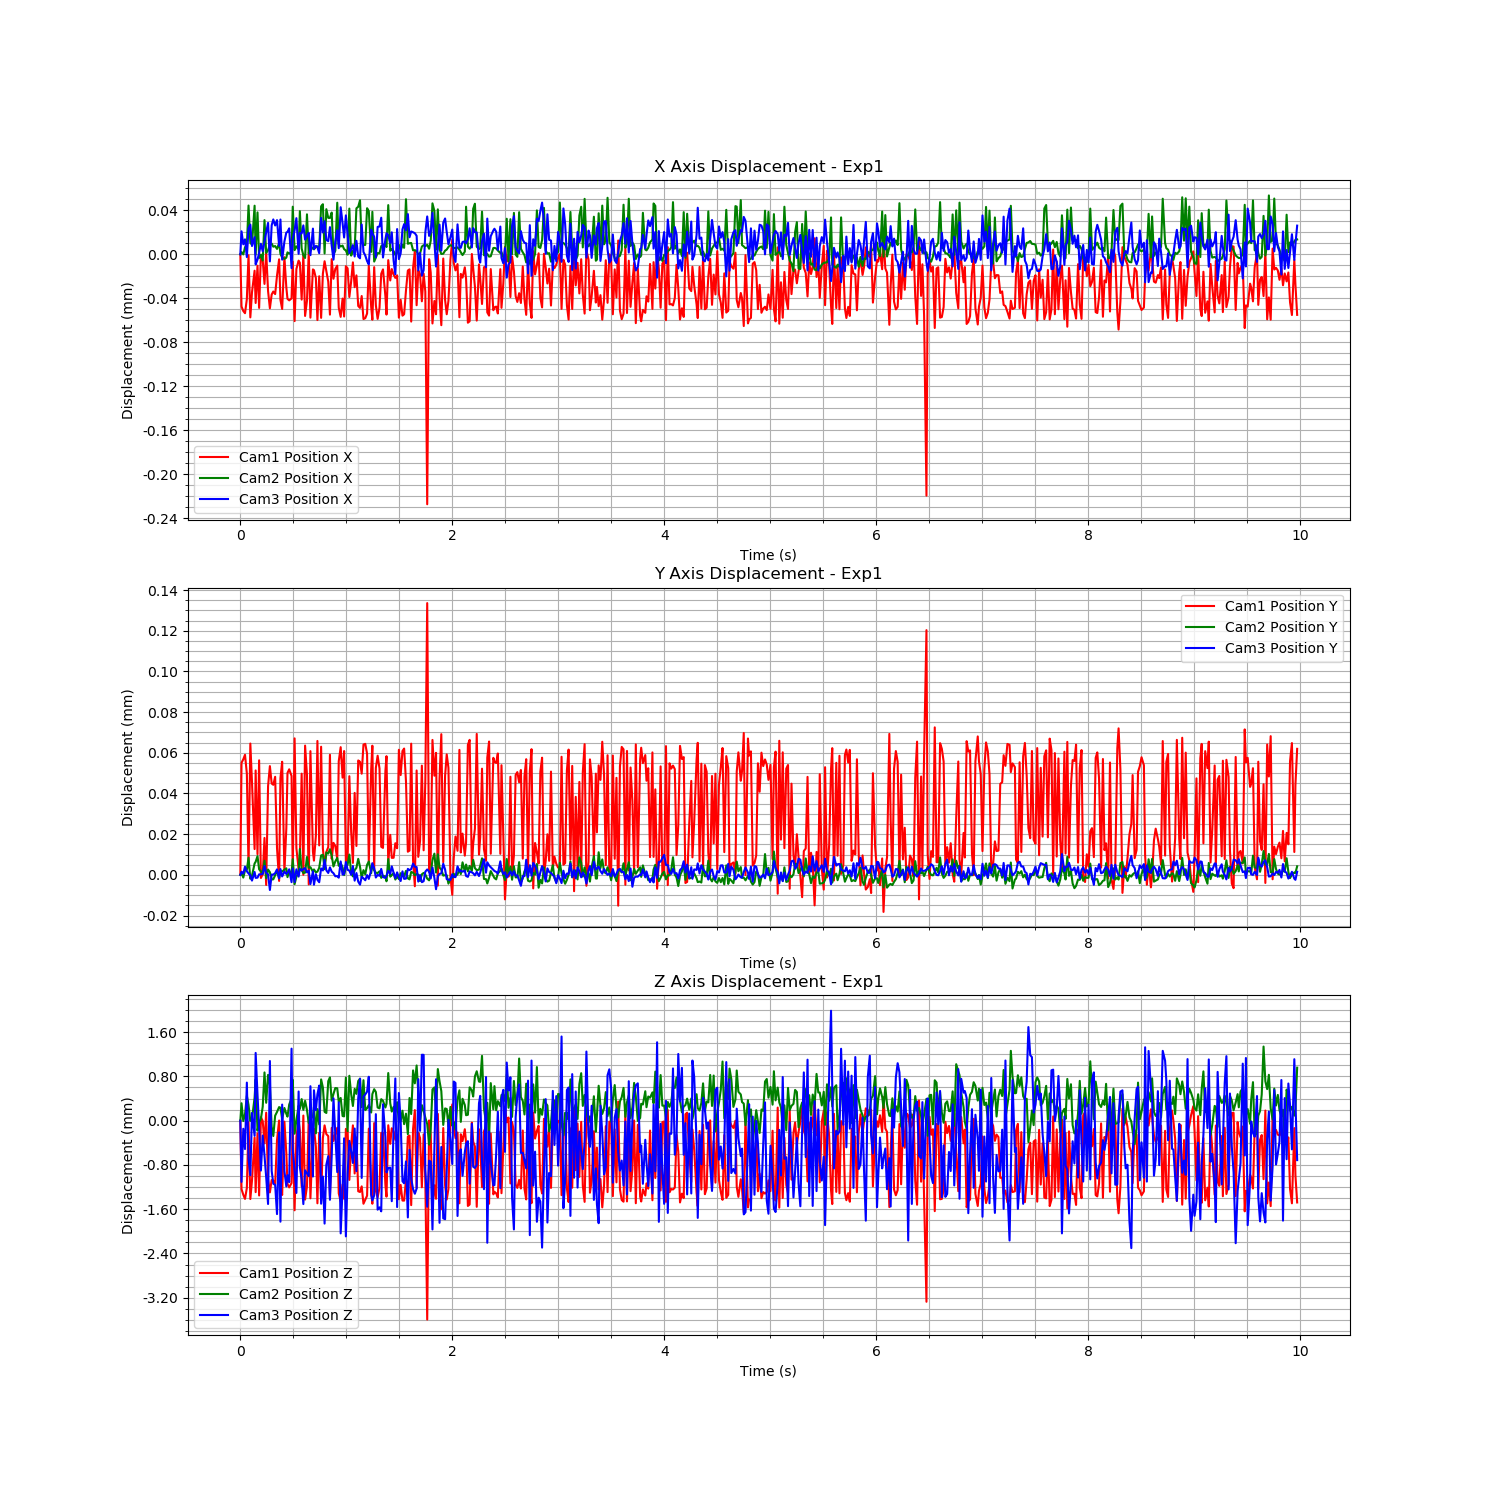

Data behind this chart, as committed beside it:
Time (s), Cam1 Fiducial ID, Cam1 Position X, Cam1 Position Y, Cam1 Position Z, Cam1 Rotation X, Cam1 Rotation Y, Cam1 Rotation Z, Cam1 Rotation W, Cam2 Fiducial ID, Cam2 Position X, Cam2 Position Y, Cam2 Position Z, Cam2 Rotation X, Cam2 Rotation Y, Cam2 Rotation Z, Cam2 Rotation W, Cam3 Fiducial ID, Cam3 Position X, Cam3 Position Y, Cam3 Position Z, Cam3 Rotation X, Cam3 Rotation Y, Cam3 Rotation Z
1721087310, 9, 0.05479, -0.0425, 0.9234, -0.00319, -0.2696, 0.03395, 0.9624, 9, -0.0003895, 0.001501, 1.446, -0.01721, -0.1418, 0.01742, 0.9896, 9, -0.02496, -0.01283, 1.488, -0.01705, -0.1861, 0.0004338
1721087310, 9, 0.05474, -0.04245, 0.9222, -0.00264, -0.2681, 0.03733, 0.9627, 9, -0.0003874, 0.001501, 1.446, -0.01703, -0.1415, 0.01667, 0.9897, 9, -0.02494, -0.01282, 1.487, -0.01727, -0.1872, 0.000214
1721087310, 9, 0.05474, -0.04245, 0.9221, -0.00255, -0.2683, 0.03771, 0.9626, 9, -0.0003896, 0.001499, 1.446, -0.01717, -0.1429, 0.0174, 0.9894, 9, -0.02495, -0.01283, 1.488, -0.0171, -0.1863, -5.9669639491845993e-05
1721087310, 9, 0.05474, -0.04244, 0.922, -0.002569, -0.2686, 0.03756, 0.9625, 9, -0.000383, 0.001503, 1.446, -0.01731, -0.1425, 0.01678, 0.9895, 9, -0.02494, -0.01282, 1.488, -0.01729, -0.1868, 4.4076666006687384e-05
1721087310, 9, 0.05475, -0.04245, 0.9222, -0.002455, -0.2683, 0.03766, 0.9626, 9, -0.0003818, 0.001503, 1.446, -0.01707, -0.1428, 0.01703, 0.9895, 9, -0.02496, -0.01282, 1.489, -0.01705, -0.1855, -0.0007252
1721087310, 9, 0.05479, -0.0425, 0.9234, -0.00315, -0.2702, 0.03384, 0.9622, 9, -0.0003451, 0.001509, 1.446, -0.01694, 0.1419, -0.01626, 0.9896, 9, -0.02493, -0.01283, 1.487, -0.01745, -0.1865, 9.432009785801338e-05
1721087310, 9, 0.05473, -0.04244, 0.922, -0.002624, -0.2687, 0.03764, 0.9625, 9, -0.0003789, 0.001499, 1.446, -0.01735, -0.1428, 0.01702, 0.9895, 9, -0.02493, -0.01283, 1.487, -0.01733, -0.1869, 0.0007333
1721087310, 9, 0.05476, -0.04246, 0.9223, -0.002433, -0.2687, 0.03724, 0.9625, 9, -0.0003808, 0.0015, 1.446, -0.01707, -0.143, 0.01739, 0.9894, 9, -0.02495, -0.01283, 1.488, -0.01722, -0.1858, -0.0005743
1721087310, 9, 0.05478, -0.04249, 0.9231, -0.003227, -0.2704, 0.03407, 0.9621, 9, -0.0003452, 0.001506, 1.446, -0.01699, 0.1423, -0.01545, 0.9896, 9, -0.02494, -0.01282, 1.488, -0.01734, -0.1864, -0.0002913
1721087310, 9, 0.05475, -0.04245, 0.9221, -0.002489, -0.2681, 0.03802, 0.9626, 9, -0.0003898, 0.001507, 1.446, -0.01714, -0.1412, 0.01674, 0.9897, 9, -0.02497, -0.01283, 1.489, -0.017, -0.1849, -0.0007024
1721087310, 9, 0.05478, -0.04249, 0.9232, -0.003175, -0.2695, 0.03451, 0.9624, 9, -0.0003513, 0.00151, 1.445, -0.01699, 0.1426, -0.01657, 0.9895, 9, -0.02496, -0.01283, 1.489, -0.01694, -0.186, -0.0003642
1721087310, 9, 0.05474, -0.04245, 0.9221, -0.002478, -0.268, 0.03766, 0.9627, 9, -0.0003928, 0.001503, 1.446, -0.01712, -0.1423, 0.01759, 0.9895, 9, -0.02496, -0.01283, 1.488, -0.01698, -0.1866, -1.0246373055903914e-05
1721087310, 9, 0.05479, -0.0425, 0.9235, -0.003408, -0.2699, 0.03343, 0.9623, 9, -0.0003897, 0.001502, 1.446, -0.01726, -0.1428, 0.01701, 0.9895, 9, -0.02495, -0.01283, 1.487, -0.01721, -0.1879, 0.0007295
1721087310, 9, 0.05479, -0.0425, 0.9234, -0.003375, -0.2699, 0.03337, 0.9623, 9, -0.0003952, 0.001501, 1.446, -0.01721, -0.1419, 0.01686, 0.9896, 9, -0.02495, -0.01283, 1.488, -0.01716, -0.1869, 0.0004236
1721087310, 9, 0.05476, -0.04248, 0.923, -0.003358, -0.2703, 0.03376, 0.9622, 9, -0.0003583, 0.001508, 1.446, -0.01714, 0.1407, -0.01504, 0.9898, 9, -0.02495, -0.01282, 1.488, -0.01728, -0.1873, 0.0001911
1721087310, 9, 0.05479, -0.04251, 0.9236, -0.003446, -0.2701, 0.03309, 0.9623, 9, -0.0003882, 0.001499, 1.446, -0.0172, -0.1425, 0.01704, 0.9895, 9, -0.02494, -0.01282, 1.487, -0.01735, -0.1873, 0.0006029
1721087310, 9, 0.05476, -0.04246, 0.9223, -0.002555, -0.2681, 0.03724, 0.9627, 9, -0.0003858, 0.001503, 1.446, -0.0171, -0.1413, 0.01726, 0.9897, 9, -0.02493, -0.01283, 1.487, -0.01735, -0.1877, 0.001033
1721087310, 9, 0.05474, -0.04245, 0.9221, -0.002647, -0.2686, 0.03718, 0.9625, 9, -0.0003805, 0.001502, 1.446, -0.01712, -0.1422, 0.01634, 0.9896, 9, -0.02496, -0.01283, 1.489, -0.01703, -0.1849, -0.00153
1721087310, 9, 0.05476, -0.04246, 0.9223, -0.002563, -0.2682, 0.03716, 0.9626, 9, -0.0003797, 0.001498, 1.445, -0.01714, -0.1435, 0.01775, 0.9893, 9, -0.02493, -0.01283, 1.487, -0.01742, -0.1868, 0.0003426
1721087310, 9, 0.05476, -0.04246, 0.9223, -0.002479, -0.2684, 0.0372, 0.9626, 9, -0.0003826, 0.001498, 1.445, -0.01712, -0.1441, 0.01767, 0.9893, 9, -0.02493, -0.01283, 1.487, -0.0174, -0.1868, 0.0002419
1721087310, 9, 0.05476, -0.04245, 0.9223, -0.002516, -0.2683, 0.03747, 0.9626, 9, -0.000382, 0.0015, 1.446, -0.01716, -0.1432, 0.01692, 0.9894, 9, -0.02493, -0.01282, 1.487, -0.01743, -0.1873, 0.0008545
1721087310, 9, 0.05477, -0.04249, 0.9231, -0.003254, -0.2701, 0.03391, 0.9622, 9, -0.0003846, 0.001503, 1.446, -0.01722, -0.1425, 0.0171, 0.9895, 9, -0.02493, -0.01282, 1.486, -0.01742, -0.188, 0.001187
1721087310, 9, 0.05479, -0.04251, 0.9234, -0.003375, -0.2703, 0.03332, 0.9622, 9, -0.0003793, 0.001499, 1.446, -0.01733, -0.1433, 0.0165, 0.9894, 9, -0.02495, -0.01283, 1.488, -0.01712, -0.1865, -0.0002816
1721087310, 9, 0.05475, -0.04246, 0.9223, -0.002635, -0.2681, 0.03725, 0.9627, 9, -0.000389, 0.001503, 1.446, -0.0171, -0.1425, 0.01789, 0.9895, 9, -0.02493, -0.01282, 1.486, -0.01744, -0.1884, 0.001593
1721087310, 9, 0.05474, -0.04245, 0.9221, -0.002531, -0.2683, 0.03767, 0.9626, 9, -0.0003924, 0.001502, 1.446, -0.01738, -0.1422, 0.01737, 0.9895, 9, -0.02496, -0.01283, 1.488, -0.01703, -0.1858, -0.000332
1721087310, 9, 0.05479, -0.0425, 0.9234, -0.003288, -0.2697, 0.03385, 0.9623, 9, -0.0003937, 0.001503, 1.446, -0.01721, -0.1428, 0.01742, 0.9895, 9, -0.02495, -0.01282, 1.487, -0.01734, -0.1873, 0.001414
1721087310, 9, 0.05476, -0.04248, 0.9228, -0.003077, -0.2698, 0.03478, 0.9623, 9, -0.0003925, 0.001504, 1.446, -0.0172, -0.1423, 0.01722, 0.9895, 9, -0.02494, -0.01283, 1.487, -0.01732, -0.1877, 0.0004226
1721087310, 9, 0.05475, -0.04245, 0.9223, -0.002613, -0.2682, 0.03694, 0.9627, 9, -0.0003877, 0.001499, 1.446, -0.01714, -0.1434, 0.01767, 0.9894, 9, -0.02494, -0.01282, 1.487, -0.01731, -0.1872, 0.0005909
1721087310, 9, 0.05475, -0.04245, 0.9222, -0.002585, -0.2683, 0.03775, 0.9626, 9, -0.0003888, 0.001502, 1.446, -0.01708, -0.1416, 0.01708, 0.9896, 9, -0.02493, -0.01282, 1.487, -0.01735, -0.187, 0.0005315
1721087310, 9, 0.05475, -0.04245, 0.9223, -0.002553, -0.2683, 0.03764, 0.9626, 9, -0.0003872, 0.001501, 1.446, -0.01724, -0.1424, 0.01656, 0.9895, 9, -0.02497, -0.01283, 1.489, -0.01703, -0.1848, -0.001333
1721087310, 9, 0.05479, -0.0425, 0.9233, -0.003279, -0.2708, 0.03323, 0.9621, 9, -0.0003462, 0.001508, 1.446, -0.01707, 0.1428, -0.0148, 0.9895, 9, -0.02494, -0.01282, 1.488, -0.0173, -0.1862, -1.997241131219585e-05
1721087310, 9, 0.05473, -0.04244, 0.9218, -0.002391, -0.2679, 0.03812, 0.9627, 9, -0.0003857, 0.001496, 1.445, -0.01736, -0.1431, 0.0166, 0.9894, 9, -0.02494, -0.01283, 1.487, -0.0174, -0.1867, 0.0005191
1721087310, 9, 0.05478, -0.04249, 0.9231, -0.003126, -0.2702, 0.03444, 0.9622, 9, -0.0003822, 0.0015, 1.446, -0.01718, -0.1427, 0.01764, 0.9895, 9, -0.02492, -0.01282, 1.487, -0.01744, -0.1874, -0.0001586
1721087310, 9, 0.05479, -0.0425, 0.9234, -0.003278, -0.2703, 0.03361, 0.9622, 9, -0.0003849, 0.001502, 1.446, -0.01716, -0.1424, 0.01606, 0.9895, 9, -0.02496, -0.01283, 1.489, -0.01712, -0.1854, -0.0002361
1721087310, 9, 0.05478, -0.04249, 0.9232, -0.003218, -0.2698, 0.03422, 0.9623, 9, -0.0003502, 0.001513, 1.446, -0.01694, 0.1425, -0.01564, 0.9895, 9, -0.02494, -0.01282, 1.487, -0.01738, -0.1867, 0.0003916
1721087310, 9, 0.05475, -0.04245, 0.9222, -0.002524, -0.2683, 0.03732, 0.9626, 9, -0.0003842, 0.001503, 1.446, -0.01719, -0.1422, 0.01682, 0.9895, 9, -0.02494, -0.01282, 1.487, -0.01731, -0.1873, 0.0009212
1721087310, 9, 0.05479, -0.0425, 0.9235, -0.003344, -0.27, 0.03346, 0.9623, 9, -0.0003903, 0.001501, 1.446, -0.01712, -0.1427, 0.0173, 0.9895, 9, -0.02493, -0.01282, 1.487, -0.01738, -0.1878, 0.000783
1721087310, 9, 0.05474, -0.04244, 0.922, -0.002649, -0.2681, 0.03808, 0.9626, 9, -0.0003928, 0.001502, 1.446, -0.01717, -0.1415, 0.01696, 0.9896, 9, -0.02494, -0.01282, 1.487, -0.01728, -0.1873, 0.0007791
1721087310, 9, 0.05475, -0.04245, 0.9222, -0.002552, -0.2681, 0.03722, 0.9627, 9, -0.0003531, 0.001509, 1.446, -0.01701, 0.1424, -0.01564, 0.9895, 9, -0.02494, -0.01282, 1.487, -0.01737, -0.1873, 0.0004702
1721087310, 9, 0.05479, -0.04251, 0.9235, -0.003317, -0.2696, 0.03363, 0.9624, 9, -0.0003887, 0.001504, 1.445, -0.01713, -0.1422, 0.01712, 0.9895, 9, -0.02494, -0.01282, 1.487, -0.01726, -0.1869, 0.0003495
1721087310, 9, 0.05473, -0.04244, 0.922, -0.00259, -0.2683, 0.03749, 0.9626, 9, -0.000386, 0.001504, 1.446, -0.0173, -0.1425, 0.01662, 0.9895, 9, -0.02496, -0.01283, 1.489, -0.01717, -0.1855, -0.0005029
1721087310, 9, 0.05478, -0.04249, 0.9232, -0.003322, -0.2701, 0.03404, 0.9622, 9, -0.0003833, 0.001502, 1.446, -0.01706, -0.1423, 0.01756, 0.9895, 9, -0.02493, -0.01282, 1.487, -0.01735, -0.1866, 0.0006499
1721087310, 9, 0.05478, -0.0425, 0.9233, -0.003418, -0.2703, 0.0333, 0.9622, 9, -0.000385, 0.001503, 1.446, -0.01723, -0.1422, 0.01696, 0.9895, 9, -0.02495, -0.01283, 1.489, -0.01709, -0.1849, -0.0006273
1721087310, 9, 0.05477, -0.04248, 0.9229, -0.003073, -0.27, 0.03472, 0.9622, 9, -0.0003828, 0.001502, 1.445, -0.01711, -0.1433, 0.01696, 0.9894, 9, -0.02495, -0.01283, 1.488, -0.01726, -0.1856, -0.0004977
1721087310, 9, 0.05473, -0.04244, 0.9219, -0.00259, -0.2687, 0.03758, 0.9625, 9, -0.0003822, 0.001502, 1.446, -0.01728, -0.1433, 0.01658, 0.9894, 9, -0.02495, -0.01283, 1.489, -0.01721, -0.1852, -0.0007263
1721087310, 9, 0.05477, -0.04249, 0.9232, -0.003445, -0.2709, 0.03334, 0.962, 9, -0.0003844, 0.001504, 1.445, -0.01712, -0.1427, 0.0172, 0.9895, 9, -0.02496, -0.01283, 1.489, -0.01716, -0.1853, -0.000533
1721087310, 9, 0.05473, -0.04244, 0.922, -0.002536, -0.2685, 0.03774, 0.9625, 9, -0.0003458, 0.00151, 1.446, -0.01687, 0.1418, -0.01545, 0.9896, 9, -0.02492, -0.01282, 1.487, -0.01746, -0.1874, 0.0006272
1721087311, 9, 0.05477, -0.04249, 0.9231, -0.003186, -0.2702, 0.0343, 0.9622, 9, -0.0003439, 0.00151, 1.446, -0.01699, 0.1423, -0.01539, 0.9896, 9, -0.02494, -0.01282, 1.487, -0.01739, -0.1876, 0.0009825
1721087311, 9, 0.05479, -0.0425, 0.9233, -0.003261, -0.2698, 0.03404, 0.9623, 9, -0.0003887, 0.001503, 1.446, -0.01713, -0.1426, 0.01735, 0.9895, 9, -0.02493, -0.01282, 1.486, -0.01744, -0.1878, 0.001904
1721087311, 9, 0.05478, -0.04249, 0.9232, -0.003344, -0.2703, 0.03369, 0.9622, 9, -0.0003484, 0.001512, 1.446, -0.01704, 0.1435, -0.01536, 0.9894, 9, -0.02494, -0.01282, 1.487, -0.01733, -0.1869, 0.0006152
1721087311, 9, 0.05477, -0.04249, 0.9231, -0.003527, -0.2708, 0.03327, 0.9621, 9, -0.0003563, 0.001511, 1.446, -0.01702, 0.1418, -0.01544, 0.9896, 9, -0.02495, -0.01282, 1.488, -0.01725, -0.187, 0.000697
1721087311, 9, 0.05474, -0.04244, 0.922, -0.00262, -0.2683, 0.03772, 0.9626, 9, -0.0003564, 0.001513, 1.446, -0.01703, 0.1414, -0.01549, 0.9897, 9, -0.02493, -0.01282, 1.487, -0.0175, -0.1875, 0.001148
1721087311, 9, 0.05479, -0.0425, 0.9233, -0.003234, -0.2696, 0.03432, 0.9624, 9, -0.0003515, 0.00151, 1.446, -0.01707, 0.1421, -0.01544, 0.9896, 9, -0.02495, -0.01282, 1.488, -0.01715, -0.1871, 0.0008129
1721087311, 9, 0.05477, -0.04249, 0.923, -0.003264, -0.2702, 0.03404, 0.9622, 9, -0.0003896, 0.001505, 1.446, -0.01699, -0.1416, 0.01709, 0.9896, 9, -0.02496, -0.01282, 1.489, -0.01716, -0.1859, 0.0004068
1721087311, 9, 0.05478, -0.04249, 0.9232, -0.003225, -0.27, 0.03413, 0.9622, 9, -0.0003862, 0.001507, 1.446, -0.01714, -0.1417, 0.0168, 0.9896, 9, -0.02495, -0.01283, 1.488, -0.01724, -0.1863, 4.279382028447035e-05
1721087311, 9, 0.05478, -0.0425, 0.9233, -0.003384, -0.2698, 0.03389, 0.9623, 9, -0.0003425, 0.001509, 1.446, -0.01694, 0.1433, -0.01573, 0.9894, 9, -0.02494, -0.01283, 1.487, -0.0174, -0.1874, 0.000636
1721087311, 9, 0.05474, -0.04245, 0.9221, -0.0026, -0.2687, 0.03732, 0.9625, 9, -0.0003803, 0.001505, 1.446, -0.01715, -0.1428, 0.01646, 0.9895, 9, -0.02495, -0.01283, 1.489, -0.01722, -0.1856, -0.0006737
1721087311, 9, 0.05473, -0.04244, 0.9219, -0.002498, -0.2688, 0.03728, 0.9625, 9, -0.0003824, 0.001506, 1.446, -0.01712, -0.1425, 0.01682, 0.9895, 9, -0.02491, -0.01282, 1.486, -0.01749, -0.1887, 0.0009187
1721087311, 9, 0.05475, -0.04246, 0.9223, -0.002533, -0.2681, 0.0374, 0.9627, 9, -0.0003815, 0.001504, 1.446, -0.01697, -0.1439, 0.01702, 0.9893, 9, -0.02493, -0.01283, 1.487, -0.01753, -0.1868, 0.0007419
1721087311, 9, 0.05474, -0.04244, 0.922, -0.00259, -0.2688, 0.03721, 0.9625, 9, -0.0003848, 0.0015, 1.446, -0.0171, -0.1429, 0.01762, 0.9894, 9, -0.02494, -0.01283, 1.488, -0.01727, -0.1866, -6.658919660066391e-05
... 539 more rows
